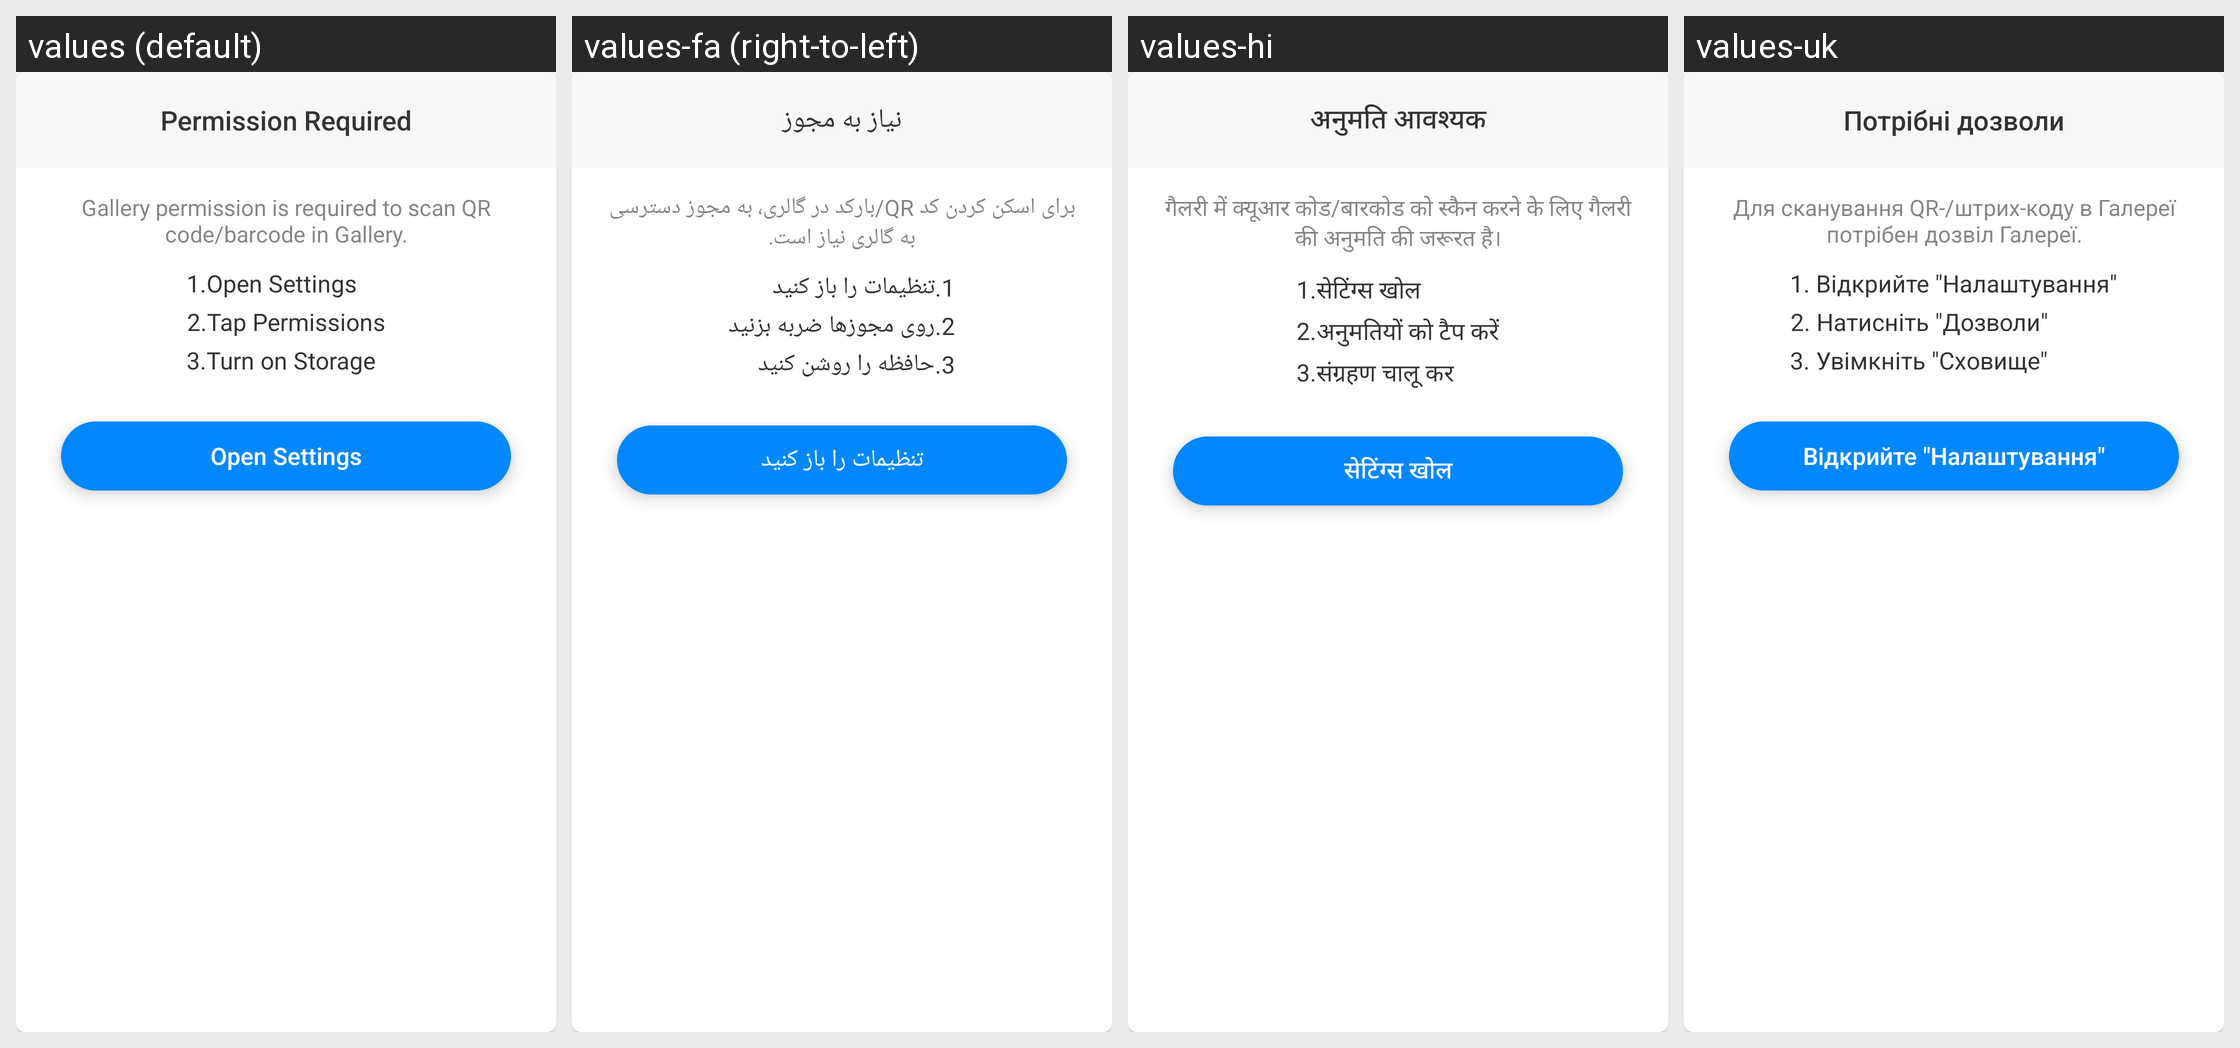

Translations of the strings shown on this Android screen, per locale in the grid:
Android screen res/layout/layout_dialog_permission_album_refuse.xml rendered under 4 locales, left to right: values (default), values-fa (right-to-left), values-hi, values-uk. Device: Nexus 5 (rendered at 1080×1920; each locale shown at half size, 540×960, under a caption strip naming it); theme AppTheme.
Other locales in the repository, not shown: values-ar, values-bn, values-bn-rIN, values-de, values-es, values-fr, values-in, values-it, values-ja, values-ko, values-ms, values-nl, values-pl, values-pt, values-ru, values-sv, values-th, values-th-rTH, values-tr, values-vi, values-zh-rCN, values-zh-rTW.
Strings drawn on this screen, with the default value and each locale's value (text and hints the layout hard-codes, and strings that could not be matched under every locale, appear in the picture but are not listed):

permission_required
  values: Permission Required
  values-fa: نیاز به مجوز
  values-hi: अनुमति आवश्यक
  values-uk: Потрібні дозволи

album_permission_hint
  values: Gallery permission is required to scan QR code/barcode in Gallery.
  values-fa: برای اسکن کردن کد QR/بارکد در گالری، به مجوز دسترسی به گالری نیاز است.
  values-hi: गैलरी में क्‍यूआर कोड/बारकोड को स्‍कैन करने के लिए गैलरी की अनुमति की जरूरत है।
  values-uk: Для сканування QR-/штрих-коду в Галереї потрібен дозвіл Галереї.

required_permission_1
  values: 1.Open Settings
  values-fa: 1.تنظیمات را باز کنید
  values-hi: 1.सेटिंग्स खोल
  values-uk: 1. Відкрийте "Налаштування"

required_permission_2
  values: 2.Tap Permissions
  values-fa: 2.روی مجوزها ضربه بزنید
  values-hi: 2.अनुमतियों को टैप करें
  values-uk: 2. Натисніть "Дозволи"

required_permission_turn_on_storage
  values: 3.Turn on Storage
  values-fa: 3.حافظه را روشن کنید
  values-hi: 3.संग्रहण चालू कर
  values-uk: 3. Увімкніть "Сховище"

open_settings
  values: Open Settings
  values-fa: تنظیمات را باز کنید
  values-hi: सेटिंग्स खोल
  values-uk: Відкрийте "Налаштування"
